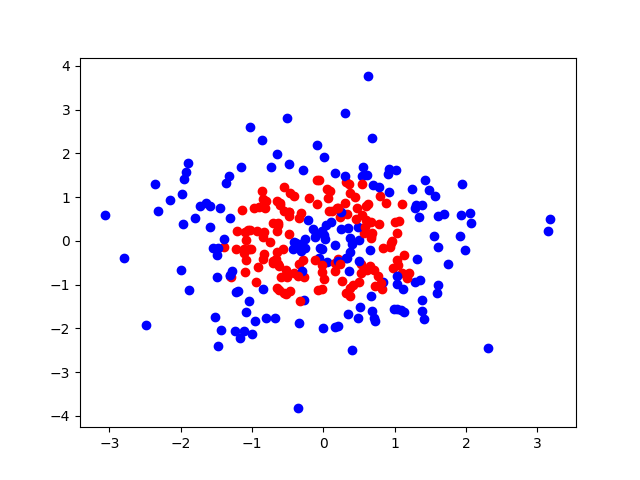

The data file committed next to this chart (first rows):
0, 1, 2
-0.2581, 0.04052, 0
2.311, -2.446, 0
0.8168, -1.107, 1
-1.168, -2.229, 0
-0.5091, -0.8288, 1
0.3223, 1.337, 1
0.4834, -1.767, 0
-0.05634, 1.395, 1
0.9454, -0.05641, 1
1.485, 1.169, 0
-1.143, 0.7114, 1
-0.8638, 1.128, 1
-1.304, 0.5168, 0
0.786, 0.3846, 1
-0.6165, -1.12, 1
-0.4101, -0.02945, 0
0.4951, -0.9303, 1
1.417, -1.79, 0
0.3362, 0.6232, 1
-0.8325, -0.2979, 1
0.03846, 0.3568, 0
-0.8421, 0.9563, 1
1.353, -0.8922, 0
1.03, 0.168, 1
-0.3367, -1.88, 0
1.69, 0.6047, 0
3.147, 0.2255, 0
-0.588, -0.8305, 1
0.73, -1.04, 1
-0.4304, -0.1805, 0
0.9728, -0.6315, 1
0.3236, -1.184, 1
-0.02079, -0.7128, 1
-0.7413, -0.03476, 1
-0.2556, -0.157, 0
-0.9621, -1.824, 0
0.7179, -0.6567, 1
-2.154, 0.9244, 0
1.987, -0.2026, 0
0.3504, 0.3033, 0
1.378, -1.6, 0
-0.6718, -1.771, 0
-0.02477, -0.1759, 0
1.035, -1.557, 0
1.011, 0.4389, 1
0.8367, -0.9393, 0
-0.9164, -0.5984, 1
-1.088, 0.02048, 1
2.063, 0.6252, 0
-0.6479, 1.974, 0
-1.007, -2.125, 0
-0.6075, 0.8564, 1
1.022, 1.624, 0
-0.9023, 0.7837, 1
0.5042, 0.01636, 0
0.3043, 1.472, 0
-1.363, 1.331, 0
1.038, -0.4489, 1
-0.09406, 0.8333, 1
-0.2781, 1.625, 0
... 240 more rows
